Run: headless pygame with SDL's dummy video driver; simulated clock (each Clock.tick advances the game by its frame time, no real sleeping); random seed 0; keys injected as events and as key.get_pressed() state; mouse plan: one left click at the window centre at the start of phase 2, then a move to the lower-right quarter at the start of phase 3.
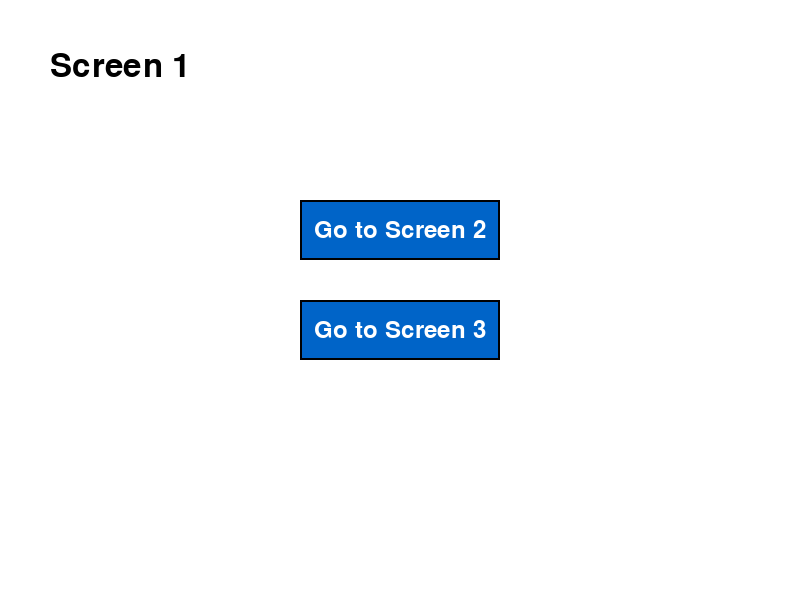
Frame 1 of 4 · flips 1–60 · no input
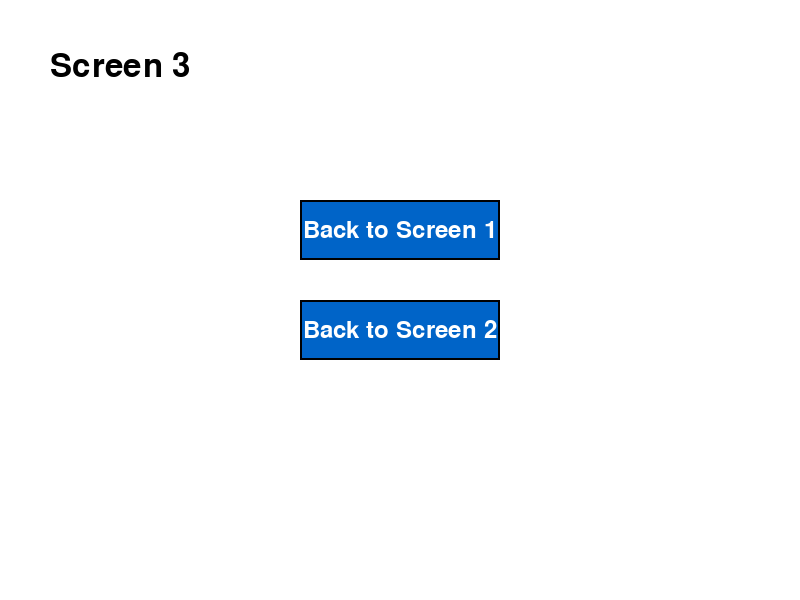
Frame 2 of 4 · flips 61–180 · clicked the window centre · tapped SPACE, RETURN · held RIGHT (→), D
Frame 3 of 4 · flips 181–300 · moved the mouse to the lower-right quarter · held DOWN (↓), S · screen unchanged from frame 2, image omitted
Frame 4 of 4 · flips 301–420 · held LEFT (←), A, UP (↑), W · screen unchanged from frame 3, image omitted

The pygame program that drew these frames:

import pygame
import sys

pygame.init()

# 画面設定
SCREEN_WIDTH = 800
SCREEN_HEIGHT = 600
screen = pygame.display.set_mode((SCREEN_WIDTH, SCREEN_HEIGHT))
pygame.display.set_caption("Screen Transition Demo")
clock = pygame.time.Clock()

# 色定義
WHITE = (255, 255, 255)
BLACK = (0, 0, 0)
BLUE = (0, 100, 200)
GREEN = (0, 150, 100)
GRAY = (200, 200, 200)
HOVER_COLOR = (100, 150, 255)

# フォント
font_large = pygame.font.Font(None, 48)
font_medium = pygame.font.Font(None, 36)

# ボタンクラス
class Button:
    def __init__(self, x, y, width, height, text, callback):
        self.rect = pygame.Rect(x, y, width, height)
        self.text = text
        self.callback = callback
        self.is_hovered = False

    def draw(self, surface):
        color = HOVER_COLOR if self.is_hovered else BLUE
        pygame.draw.rect(surface, color, self.rect)
        pygame.draw.rect(surface, BLACK, self.rect, 2)
        text_surf = font_medium.render(self.text, True, WHITE)
        text_rect = text_surf.get_rect(center=self.rect.center)
        surface.blit(text_surf, text_rect)

    def check_hover(self, pos):
        self.is_hovered = self.rect.collidepoint(pos)

    def check_click(self, pos):
        if self.rect.collidepoint(pos):
            self.callback()

# 画面クラス
class Screen:
    def __init__(self, name):
        self.name = name
        self.buttons = []

    def draw(self, surface):
        surface.fill(WHITE)
        title = font_large.render(self.name, True, BLACK)
        surface.blit(title, (50, 50))
        for button in self.buttons:
            button.draw(surface)

    def handle_event(self, event):
        if event.type == pygame.MOUSEMOTION:
            for button in self.buttons:
                button.check_hover(event.pos)
        elif event.type == pygame.MOUSEBUTTONDOWN:
            for button in self.buttons:
                button.check_click(event.pos)

# 画面遷移管理
current_screen = None

def go_to_screen1():
    global current_screen
    current_screen = screen1

def go_to_screen2():
    global current_screen
    current_screen = screen2

def go_to_screen3():
    global current_screen
    current_screen = screen3

# スクリーン定義
screen1 = Screen("Screen 1")
screen1.buttons = [
    Button(300, 200, 200, 60, "Go to Screen 2", go_to_screen2),
    Button(300, 300, 200, 60, "Go to Screen 3", go_to_screen3),
]

screen2 = Screen("Screen 2")
screen2.buttons = [
    Button(300, 200, 200, 60, "Back to Screen 1", go_to_screen1),
    Button(300, 300, 200, 60, "Go to Screen 3", go_to_screen3),
]

screen3 = Screen("Screen 3")
screen3.buttons = [
    Button(300, 200, 200, 60, "Back to Screen 1", go_to_screen1),
    Button(300, 300, 200, 60, "Back to Screen 2", go_to_screen2),
]

current_screen = screen1

# メインループ
running = True
while running:
    for event in pygame.event.get():
        if event.type == pygame.QUIT:
            running = False
        current_screen.handle_event(event)

    current_screen.draw(screen)
    pygame.display.flip()
    clock.tick(60)

pygame.quit()
sys.exit()
